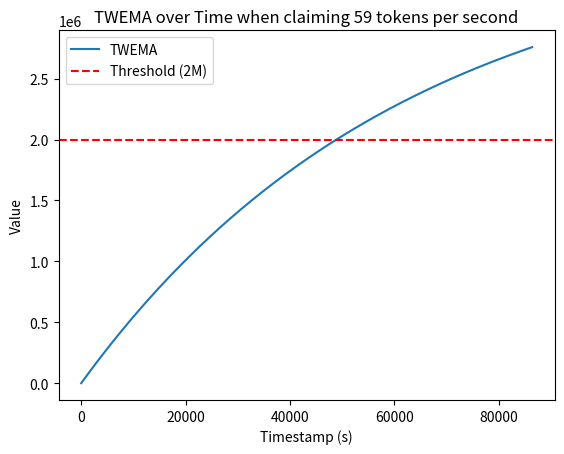

Write the Python code that produced this figure.
import time
import matplotlib.pyplot as plt

class TimeWeightedEMA:
    def __init__(self, half_life):
        self.half_life = half_life
        self.average = None
        self.last_update_time = None

    def update(self, new_value, current_time=None):
        if current_time is None:
            current_time = time.time()

        if self.average is None:
            self.average = new_value
            self.last_update_time = current_time
        else:
            elapsed_time = current_time - self.last_update_time
            alpha = 1 - 0.5 ** (elapsed_time / self.half_life)
            self.average = new_value + (1 - alpha) * self.average
            self.last_update_time = current_time

        return self.average

# Example usage
twema = TimeWeightedEMA(half_life=12*60*60)  # 12 hours half-life

# Initialize arrays to store timestamps and values
timestamps = []
twema_values = []
threshold = 2000000
threshold_claimed = False
value = 59

# Simulate submitting a value of 59 every second for a full day
for timestamp in range(24 * 60 * 60):  # 86400 seconds in a day
    twema_value = twema.update(value, timestamp)
    if twema_value > threshold and not threshold_claimed:
        print("Threshold triggered at timestamp {}, hours after start {:.2f}, total amount claimed {}".format(timestamp, timestamp/60/60, timestamp * 59))
        threshold_claimed = True;
    timestamps.append(timestamp)
    twema_values.append(twema_value)

# Plot the results
plt.plot(timestamps, twema_values, label='TWEMA')
plt.axhline(y=threshold, color='r', linestyle='--', label='Threshold (2M)')  # Add threshold line
plt.xlabel('Timestamp (s)')
plt.ylabel('Value')
plt.title('TWEMA over Time when claiming 59 tokens per second')
plt.legend()
plt.show()
